Run: headless pygame with SDL's dummy video driver; simulated clock (each Clock.tick advances the game by its frame time, no real sleeping); random seed 0; keys injected as events and as key.get_pressed() state; no mouse input.
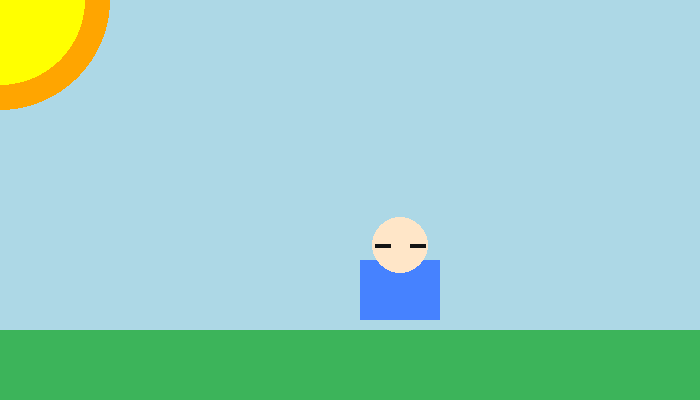
Frame 1 of 4 · flips 1–60 · no input
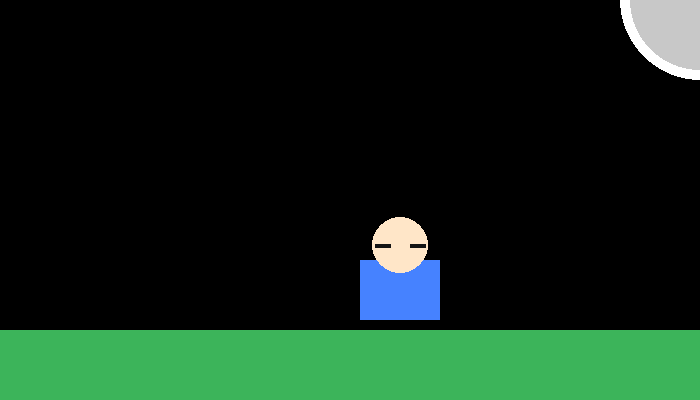
Frame 2 of 4 · flips 61–180 · tapped SPACE, RETURN · held RIGHT (→), D
Frame 3 of 4 · flips 181–300 · held DOWN (↓), S · screen unchanged from frame 2, image omitted
Frame 4 of 4 · flips 301–420 · held LEFT (←), A, UP (↑), W · screen unchanged from frame 3, image omitted

The pygame program that drew these frames:

import pygame

cor_fundo = (25, 25, 35)
sol = True

SW = 700
SH = 400

pygame.init()
tela = pygame.display.set_mode((SW, SH))

rodando = True
while rodando:
    tela.fill(cor_fundo)
    
    for evento in pygame.event.get():
        print(evento)
        
        if evento.type == pygame.QUIT:
            rodando = False
            
        if evento.type == pygame.KEYDOWN:
            if evento.key == pygame.K_ESCAPE:
                rodando = False
                
            if evento.key == pygame.K_SPACE:
                sol = not sol
    
    if sol:
        pygame.draw.circle(tela, (255, 255, 0), (0, 0), 100)
        pygame.draw.circle(tela, (255, 165, 0), (0, 0), 110, 25)
        cor_fundo = (173, 216, 230)
    else:
        pygame.draw.circle(tela, (200, 200, 200), (SW, 0), 75)
        pygame.draw.circle(tela, (255, 255, 255), (SW, 0), 80, 10)
        cor_fundo = (0, 0, 0)
    
    
    pygame.draw.rect(tela, (60, 180, 90), (0, 330, 800, 120))
    pygame.draw.rect(tela, (70, 130, 255), (360, 260, 80, 60))
    pygame.draw.circle(tela, (255, 230, 200), (400, 245), 28)
    pygame.draw.line(tela, (20, 20, 20), (375, 245), (390, 245), 4)
    pygame.draw.line(tela, (20, 20, 20), (410, 245), (425, 245), 4)
    
    pygame.display.flip()
pygame.quit()
